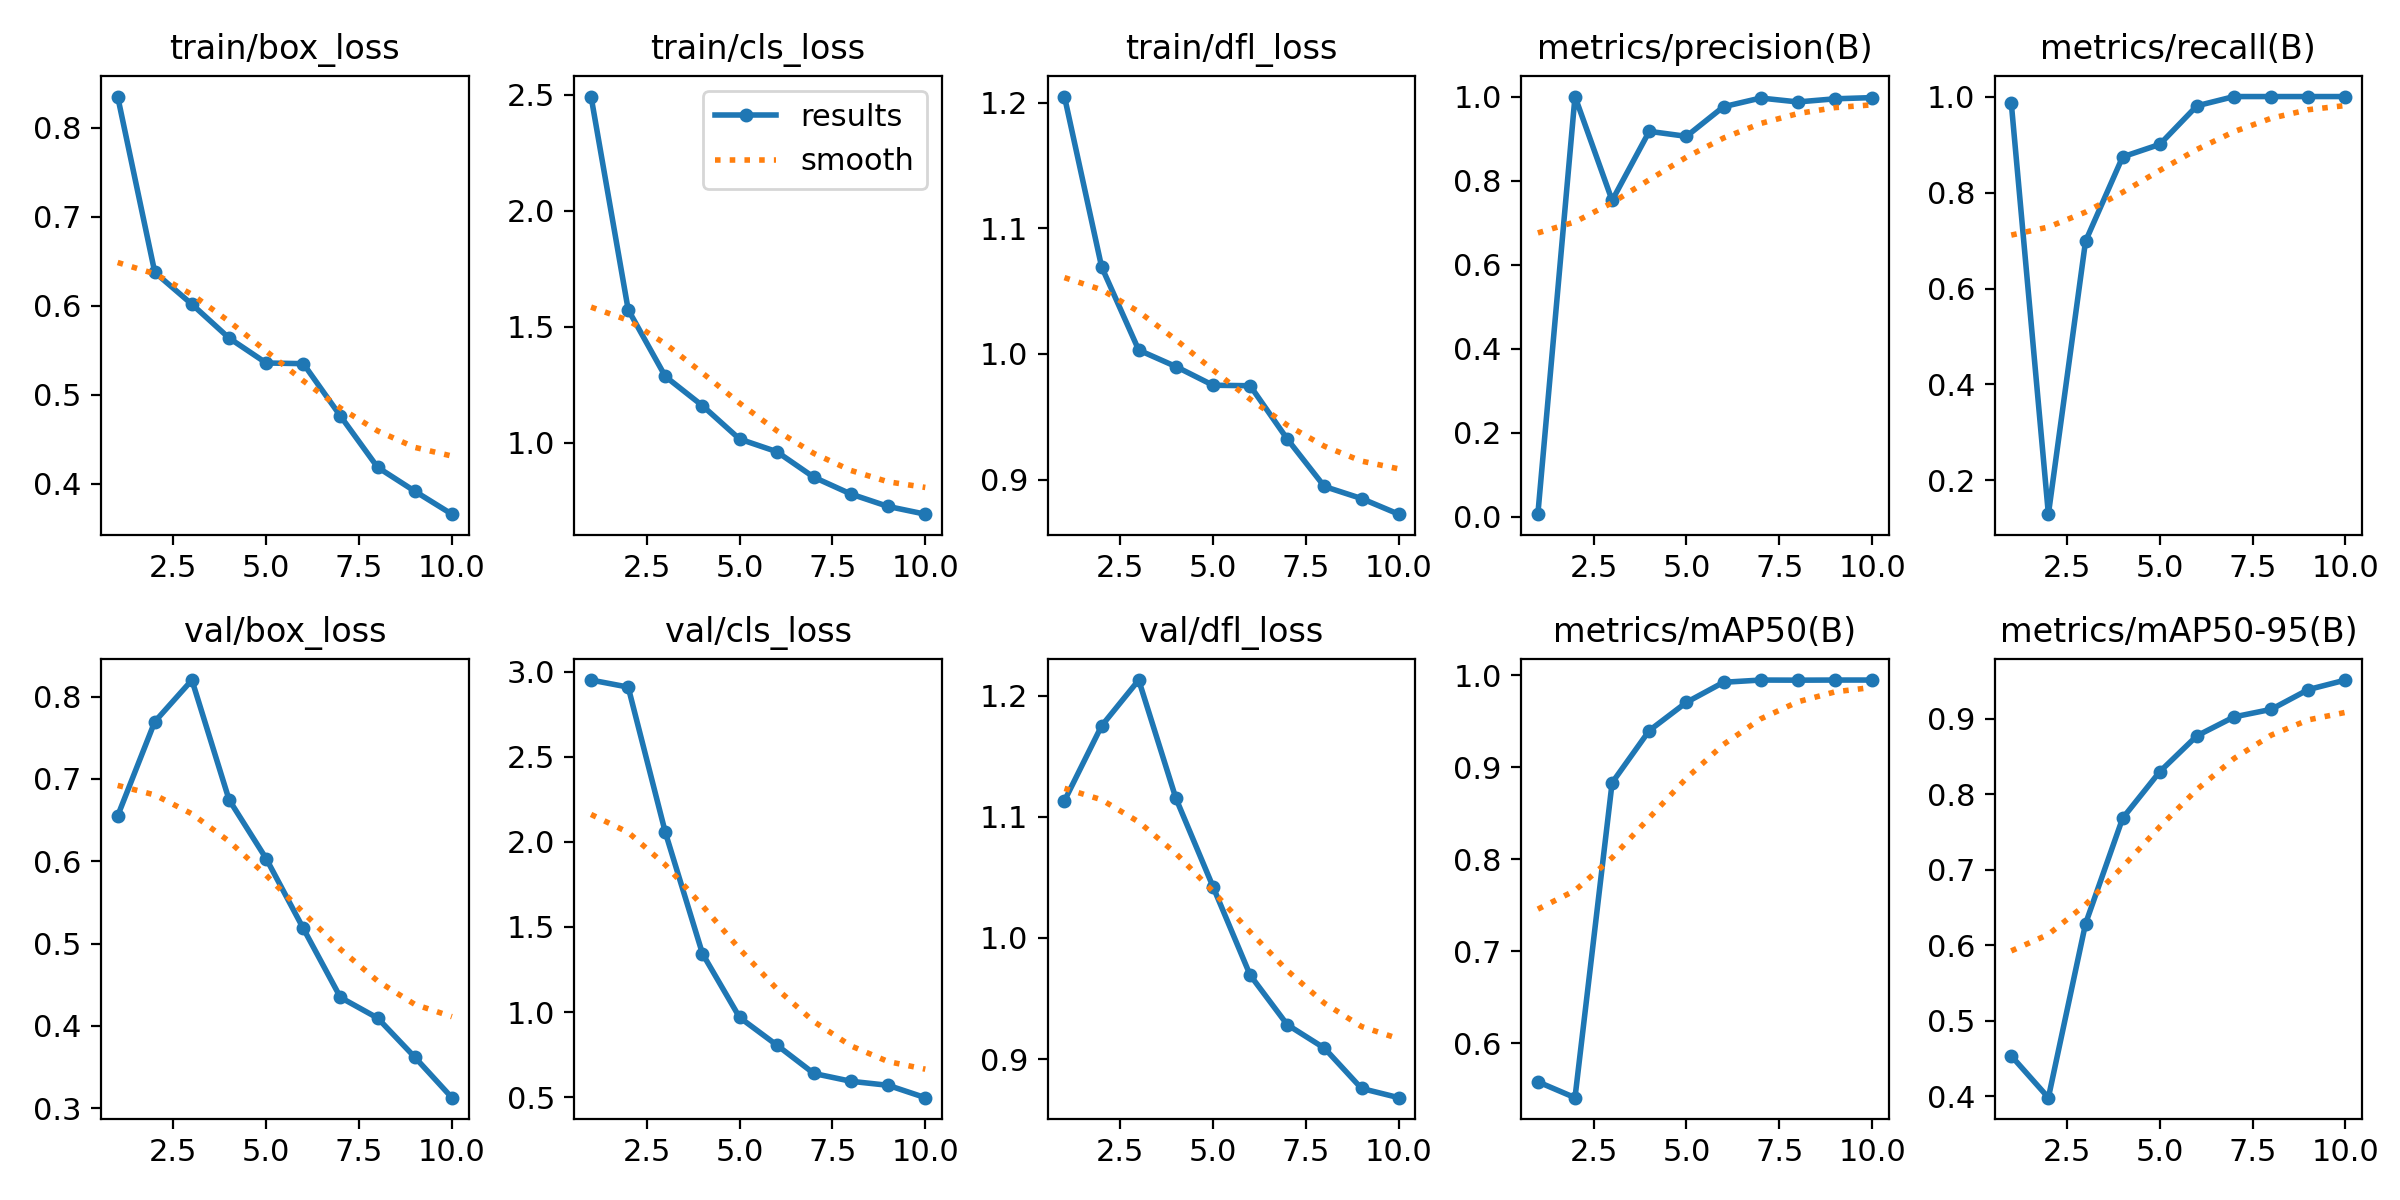

Source data for this figure (header and first rows):
epoch, train/box_loss, train/cls_loss, train/dfl_loss, metrics/precision(B), metrics/recall(B), metrics/mAP50(B), metrics/mAP50-95(B), val/box_loss, val/cls_loss, val/dfl_loss, lr/pg0, lr/pg1, lr/pg2
1, 0.8351, 2.492, 1.205, 0.00663, 0.987, 0.558, 0.4533, 0.655, 2.952, 1.113, 0.0003001, 0.0003001, 0.0003001
2, 0.6375, 1.573, 1.069, 1, 0.1297, 0.5408, 0.3979, 0.7695, 2.91, 1.175, 0.0005557, 0.0005557, 0.0005557
3, 0.6017, 1.285, 1.003, 0.7529, 0.6984, 0.8833, 0.6283, 0.8201, 2.056, 1.213, 0.0007487, 0.0007487, 0.0007487
4, 0.5637, 1.159, 0.99, 0.9172, 0.8743, 0.94, 0.7681, 0.6747, 1.343, 1.115, 0.0008789, 0.0008789, 0.0008789
5, 0.5357, 1.015, 0.9751, 0.9053, 0.9003, 0.9707, 0.8296, 0.6031, 0.9681, 1.042, 0.0009465, 0.0009465, 0.0009465
6, 0.5349, 0.9607, 0.9747, 0.9758, 0.9807, 0.9926, 0.8771, 0.5183, 0.8061, 0.9694, 0.0008418, 0.0008418, 0.0008418
7, 0.476, 0.8504, 0.9323, 0.9965, 1, 0.995, 0.9022, 0.4345, 0.6388, 0.9284, 0.0008418, 0.0008418, 0.0008418
8, 0.4184, 0.7778, 0.8945, 0.9872, 1, 0.9949, 0.9122, 0.4095, 0.5929, 0.9091, 0.0006768, 0.0006768, 0.0006768
9, 0.3916, 0.7244, 0.8849, 0.9946, 1, 0.995, 0.9384, 0.362, 0.5692, 0.8759, 0.0005118, 0.0005118, 0.0005118
10, 0.3657, 0.6912, 0.8725, 0.9975, 1, 0.995, 0.951, 0.3128, 0.4965, 0.8682, 0.0003467, 0.0003467, 0.0003467
